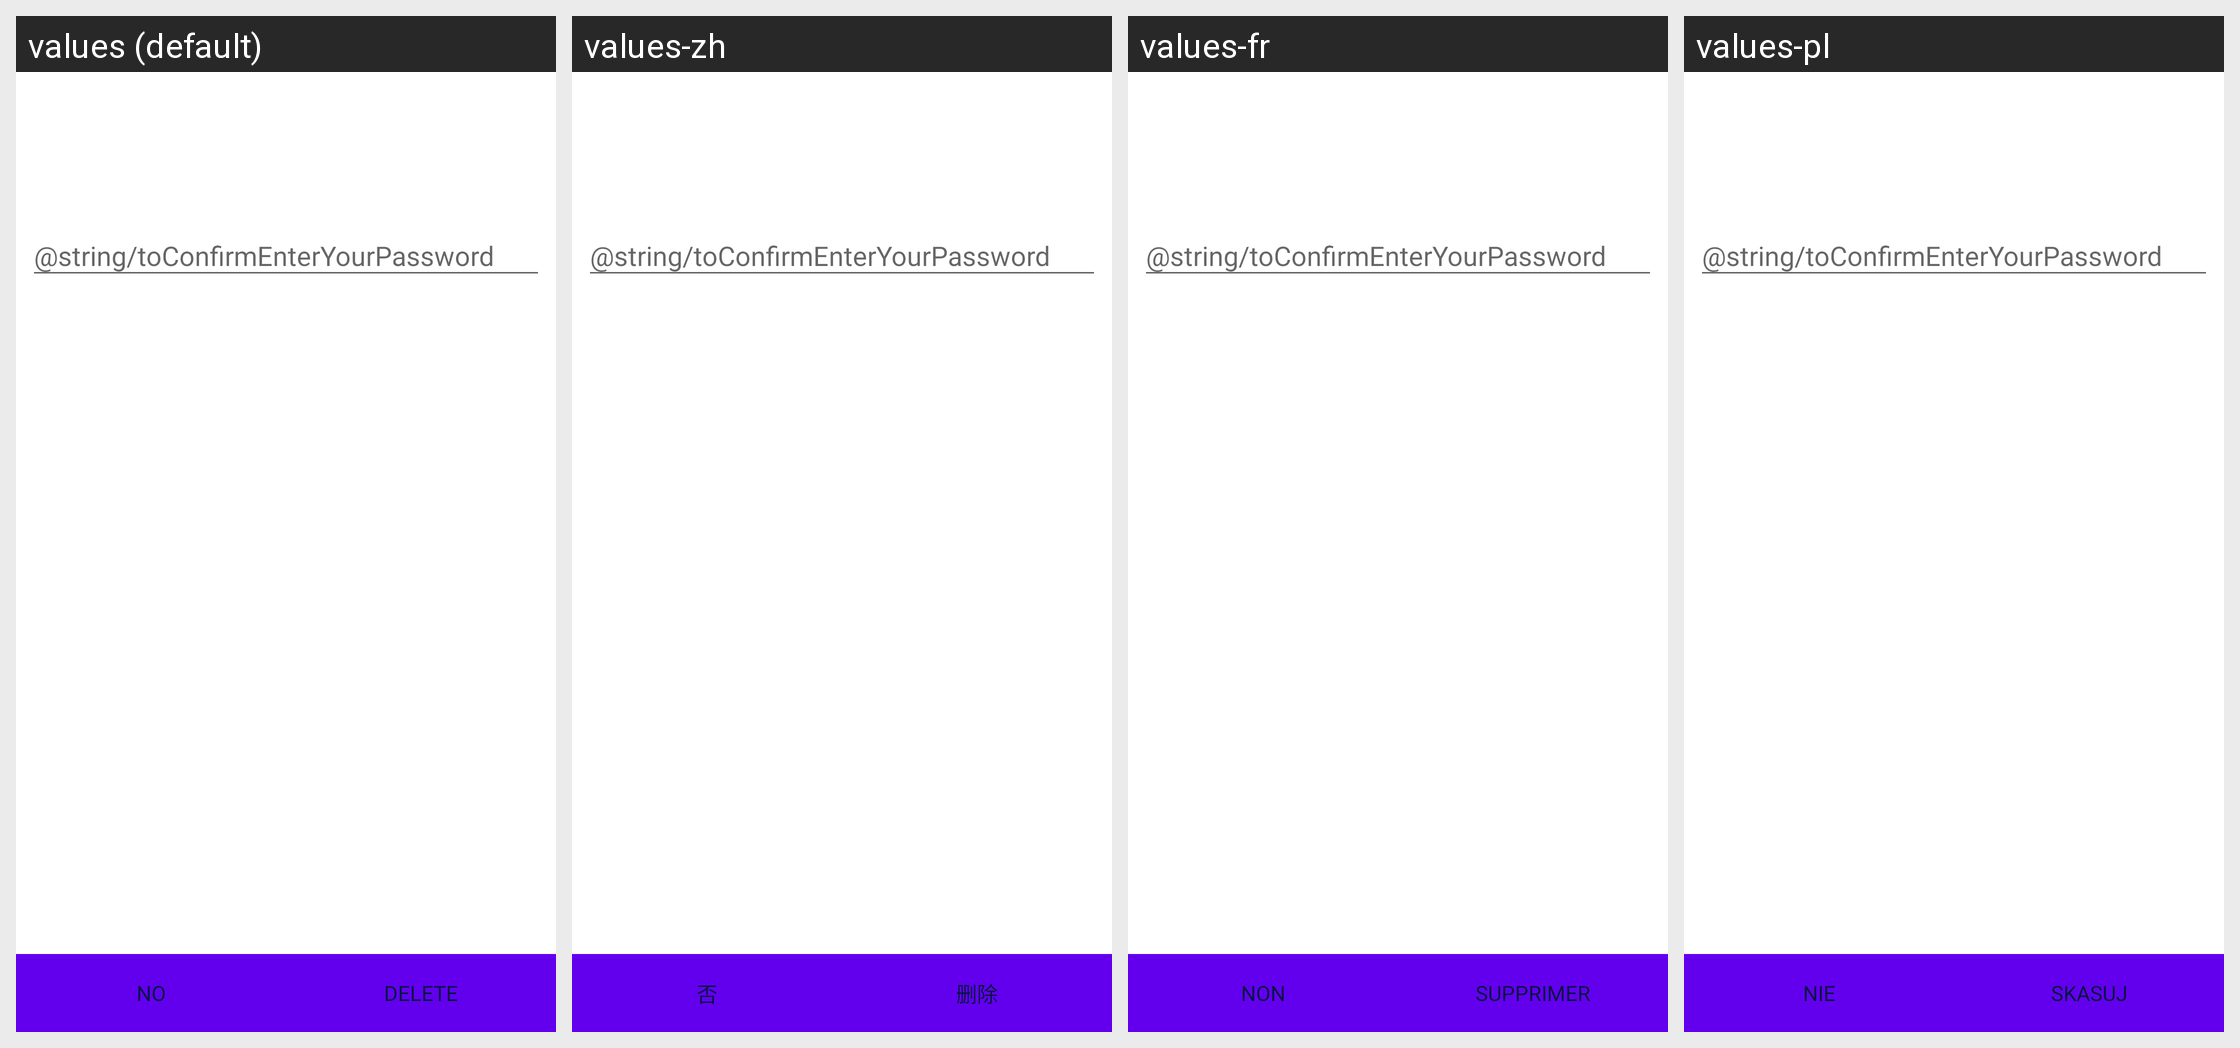

Translations of the strings shown on this Android screen, per locale in the grid:
Android screen res/layout/delete_wallet_dialog.xml rendered under 4 locales, left to right: values (default), values-zh, values-fr, values-pl. Device: Nexus 5 (rendered at 1080×1920; each locale shown at half size, 540×960, under a caption strip naming it); theme AppTheme.NoActionBar.
Other locales in the repository, not shown: values-es, values-pt, values-ru, values-ru-rRU, values-vi.
Strings drawn on this screen, with the default value and each locale's value (text and hints the layout hard-codes, and strings that could not be matched under every locale, appear in the picture but are not listed):

no
  values: No
  values-zh: 否
  values-fr: Non
  values-pl: Nie

delete
  values: Delete
  values-zh: 删除
  values-fr: Supprimer
  values-pl: Skasuj
